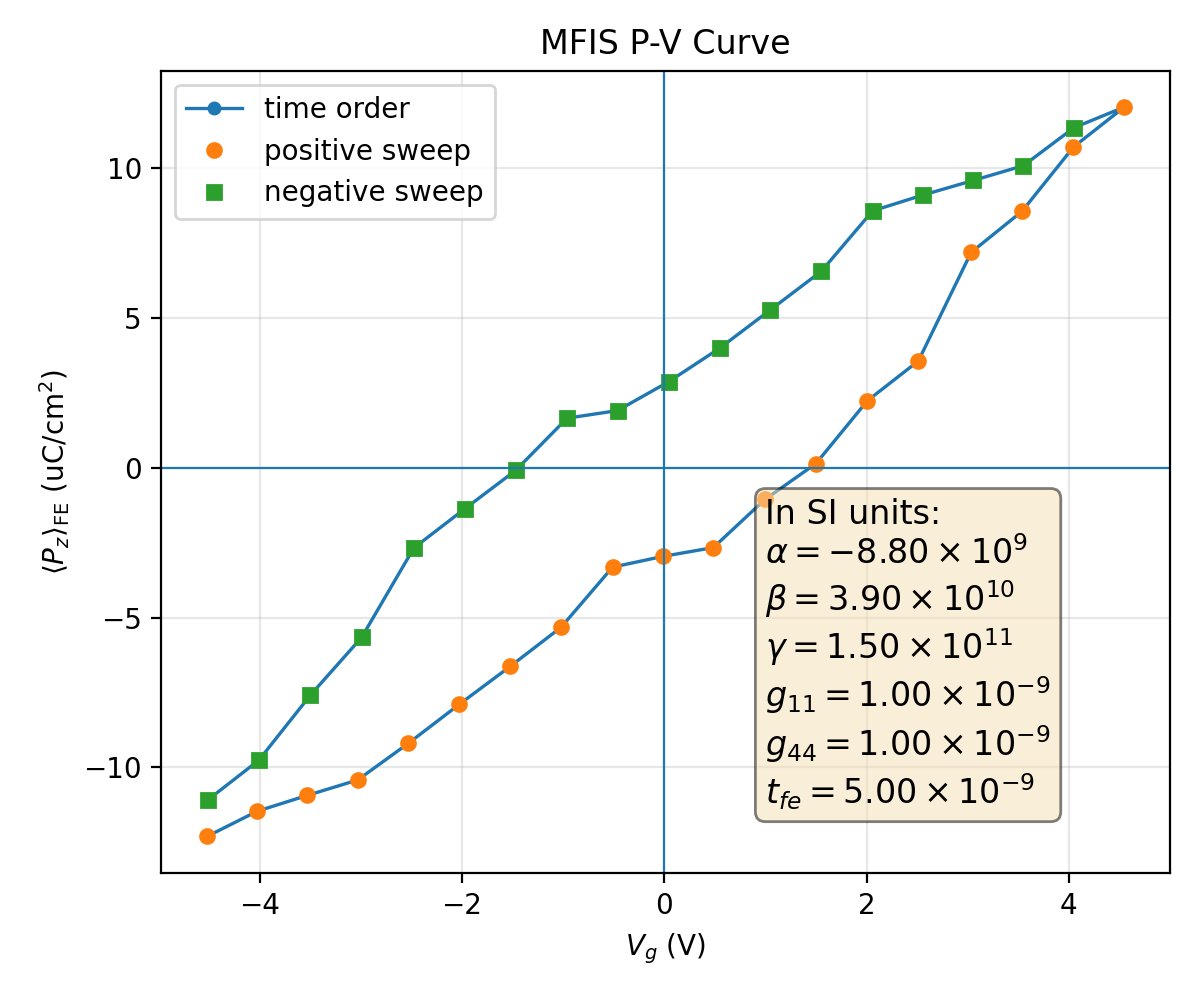

The data file committed next to this chart (first rows):
plotfile, step, P_mean, P_min, P_max, P_std, Vg_mean, Vg_min, Vg_max, Vg_std, Nx, Ny, Nz, num_FE_cells, sweep_direction
plt00009201, 9201, 0.123, -0.38, 0.3845, 0.2866, -4.519, -4.607, -4.419, 0.05932, 64, 64, 59, 45056, 0.0
plt00009692, 9692, 0.1146, -0.3816, 0.3829, 0.29, -4.023, -4.11, -3.925, 0.05863, 64, 64, 59, 45056, 1.0
plt00009892, 9892, 0.1093, -0.3831, 0.3813, 0.2915, -3.527, -3.615, -3.431, 0.05869, 64, 64, 59, 45056, 1.0
plt00010526, 10526, 0.1042, -0.3844, 0.38, 0.2927, -3.031, -3.119, -2.935, 0.05883, 64, 64, 59, 45056, 1.0
plt00010830, 10830, 0.09194, -0.3854, 0.3813, 0.2966, -2.529, -2.624, -2.44, 0.05911, 64, 64, 59, 45056, 1.0
plt00011342, 11342, 0.07895, -0.3842, 0.3798, 0.3002, -2.026, -2.118, -1.942, 0.05864, 64, 64, 59, 45056, 1.0
plt00011699, 11699, 0.0663, -0.383, 0.3808, 0.303, -1.524, -1.622, -1.438, 0.05906, 64, 64, 59, 45056, 1.0
plt00013022, 13022, 0.05323, -0.3833, 0.3794, 0.3053, -1.02, -1.113, -0.9145, 0.05921, 64, 64, 59, 45056, 1.0
plt00013690, 13690, 0.03315, -0.3797, 0.3805, 0.3085, -0.5106, -0.604, -0.4159, 0.05876, 64, 64, 59, 45056, 1.0
plt00013966, 13966, 0.02955, -0.3808, 0.3797, 0.3083, -0.01303, -0.1074, 0.08106, 0.05896, 64, 64, 59, 45056, 1.0
plt00014365, 14365, 0.02661, -0.3814, 0.3793, 0.308, 0.4854, 0.39, 0.5786, 0.05915, 64, 64, 59, 45056, 1.0
plt00015711, 15711, 0.01055, -0.3811, 0.3801, 0.3101, 0.9957, 0.901, 1.079, 0.05949, 64, 64, 59, 45056, 1.0
plt00016099, 16099, -0.001421, -0.3811, 0.3804, 0.3106, 1.499, 1.4, 1.579, 0.05866, 64, 64, 59, 45056, 1.0
plt00016620, 16620, -0.02244, -0.3824, 0.3789, 0.3104, 2.01, 1.912, 2.107, 0.05784, 64, 64, 59, 45056, 1.0
plt00017112, 17112, -0.03567, -0.3837, 0.3787, 0.3093, 2.512, 2.425, 2.602, 0.05667, 64, 64, 59, 45056, 1.0
plt00018099, 18099, -0.07193, -0.3808, 0.382, 0.304, 3.034, 2.94, 3.116, 0.05426, 64, 64, 59, 45056, 1.0
plt00018828, 18828, -0.08563, -0.3823, 0.3803, 0.3006, 3.537, 3.452, 3.624, 0.05373, 64, 64, 59, 45056, 1.0
plt00020514, 20514, -0.1071, -0.3836, 0.3804, 0.294, 4.046, 3.968, 4.124, 0.05286, 64, 64, 59, 45056, 1.0
plt00022330, 22330, -0.1204, -0.3815, 0.3787, 0.289, 4.547, 4.463, 4.619, 0.05122, 64, 64, 59, 45056, 1.0
plt00022657, 22657, -0.1136, -0.38, 0.3804, 0.2915, 4.051, 3.969, 4.124, 0.05086, 64, 64, 59, 45056, -1.0
plt00023217, 23217, -0.1009, -0.3802, 0.3825, 0.2962, 3.55, 3.472, 3.628, 0.05089, 64, 64, 59, 45056, -1.0
plt00023361, 23361, -0.09593, -0.3787, 0.3841, 0.2973, 3.054, 2.976, 3.133, 0.05094, 64, 64, 59, 45056, -1.0
plt00023513, 23513, -0.09107, -0.3772, 0.3855, 0.2981, 2.558, 2.481, 2.637, 0.05103, 64, 64, 59, 45056, -1.0
plt00024110, 24110, -0.0858, -0.3759, 0.3865, 0.2987, 2.061, 1.985, 2.141, 0.0512, 64, 64, 59, 45056, -1.0
plt00024684, 24684, -0.06563, -0.3773, 0.3852, 0.3043, 1.553, 1.475, 1.642, 0.05173, 64, 64, 59, 45056, -1.0
plt00025111, 25111, -0.05276, -0.3759, 0.3856, 0.3066, 1.05, 0.9717, 1.146, 0.05167, 64, 64, 59, 45056, -1.0
plt00025521, 25521, -0.03992, -0.3747, 0.3867, 0.3083, 0.547, 0.4606, 0.6254, 0.0515, 64, 64, 59, 45056, -1.0
plt00025896, 25896, -0.02874, -0.3764, 0.3828, 0.3095, 0.04367, -0.03634, 0.1284, 0.05207, 64, 64, 59, 45056, -1.0
plt00026581, 26581, -0.01912, -0.3763, 0.3828, 0.3105, -0.4617, -0.5421, -0.3708, 0.05202, 64, 64, 59, 45056, -1.0
plt00027190, 27190, -0.01658, -0.3758, 0.3833, 0.3104, -0.9602, -1.04, -0.8691, 0.0519, 64, 64, 59, 45056, -1.0
plt00027657, 27657, 0.0008623, -0.3779, 0.3836, 0.3119, -1.469, -1.55, -1.382, 0.05197, 64, 64, 59, 45056, -1.0
plt00028506, 28506, 0.01369, -0.3766, 0.3846, 0.3117, -1.973, -2.05, -1.895, 0.05132, 64, 64, 59, 45056, -1.0
plt00028919, 28919, 0.02673, -0.3771, 0.3839, 0.3109, -2.475, -2.549, -2.392, 0.05085, 64, 64, 59, 45056, -1.0
plt00029790, 29790, 0.05659, -0.3767, 0.3854, 0.3075, -2.991, -3.076, -2.916, 0.05136, 64, 64, 59, 45056, -1.0
plt00030213, 30213, 0.07592, -0.3807, 0.3807, 0.3041, -3.499, -3.571, -3.42, 0.04847, 64, 64, 59, 45056, -1.0
plt00031866, 31866, 0.09761, -0.3843, 0.3821, 0.298, -4.008, -4.087, -3.929, 0.04903, 64, 64, 59, 45056, -1.0
plt00032778, 32778, 0.1108, -0.3827, 0.3832, 0.2937, -4.51, -4.582, -4.432, 0.04758, 64, 64, 59, 45056, -1.0
